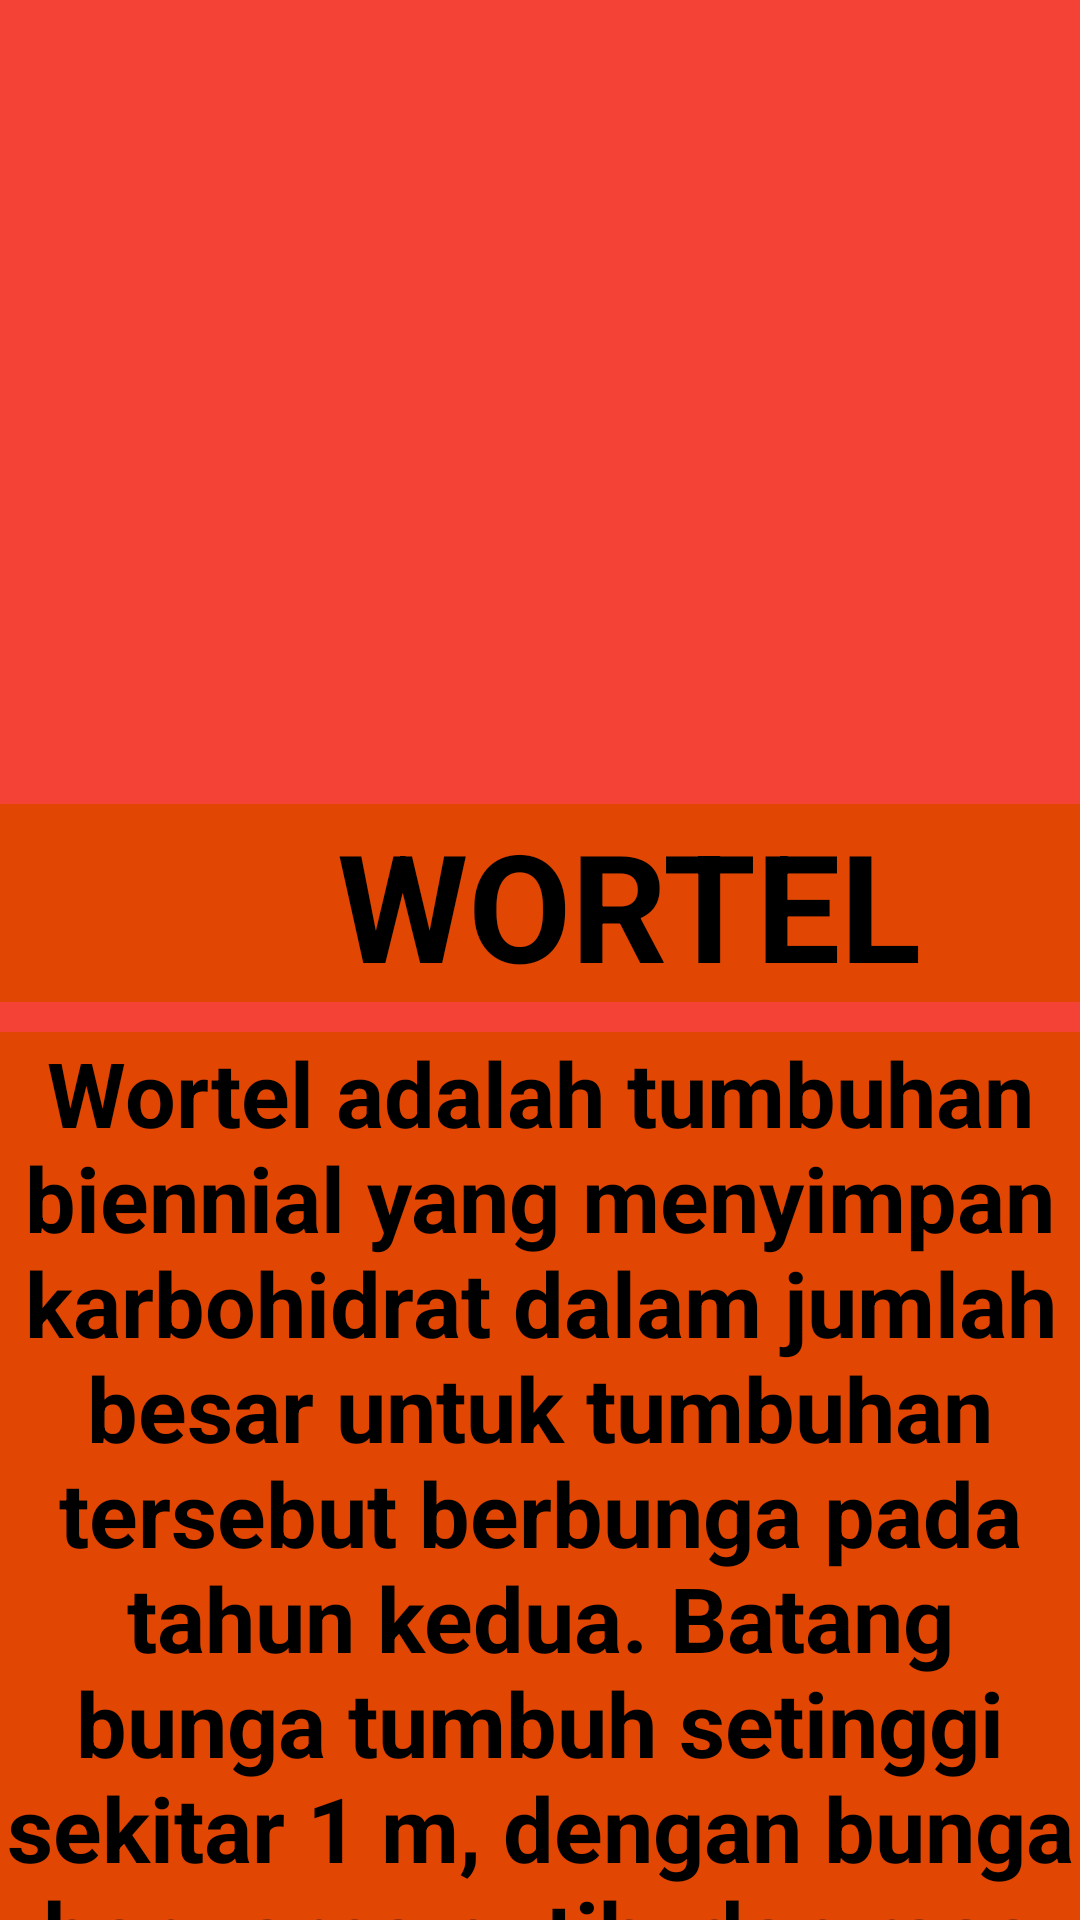

Here is an Android app screen rendered from its layout file. Give the layout XML and the strings, colors and styles it references.
<!-- AndroidManifest.xml: application theme Theme.AppCompat.NoActionBar -->
<!-- res/layout/activity_wortel.xml -->
<?xml version="1.0" encoding="utf-8"?>
<androidx.constraintlayout.widget.ConstraintLayout xmlns:android="http://schemas.android.com/apk/res/android"
    xmlns:app="http://schemas.android.com/apk/res-auto"
    xmlns:tools="http://schemas.android.com/tools"
    android:layout_width="match_parent"
    android:layout_height="match_parent"
    android:background="#F44336"
    tools:context=".BawangActivity">

    <TextView
        android:layout_width="419dp"
        android:layout_height="66dp"
        android:layout_marginTop="268dp"
        android:background="#E14602"
        android:gravity="center"
        android:text="WORTEL"
        android:textColor="#000"
        android:textSize="50dp"
        android:textStyle="bold"
        app:layout_constraintStart_toStartOf="parent"
        app:layout_constraintTop_toTopOf="parent" />

    <ImageView
        android:layout_width="450dp"
        android:layout_height="277dp"
        app:layout_constraintBottom_toBottomOf="parent"
        app:layout_constraintEnd_toEndOf="parent"
        app:layout_constraintHeight_max="290dp"
        app:layout_constraintStart_toStartOf="parent"
        app:layout_constraintTop_toTopOf="parent"
        app:layout_constraintVertical_bias="0.0"
        app:layout_constraintWidth_max="3000dp"
        app:srcCompat="@drawable/wortel" />

    <TextView
        android:layout_width="match_parent"
        android:layout_height="wrap_content"
        android:layout_marginStart="0dp"
        android:layout_marginTop="344dp"
        android:background="#E14602"
        android:gravity="center"
        android:text="Wortel adalah tumbuhan biennial yang menyimpan karbohidrat dalam jumlah besar untuk tumbuhan tersebut berbunga pada tahun kedua. Batang bunga tumbuh setinggi sekitar 1 m, dengan bunga berwarna putih, dan rasa yang manis langu. Bagian yang dapat dimakan dari wortel adalah bagian umbi atau akarnya."
        android:textColor="#000"
        android:textSize="30dp"
        android:textStyle="bold"
        app:layout_constraintStart_toStartOf="parent"
        app:layout_constraintTop_toTopOf="parent" />

</androidx.constraintlayout.widget.ConstraintLayout>
<!-- resources referenced by this layout -->
<resources>

</resources>
